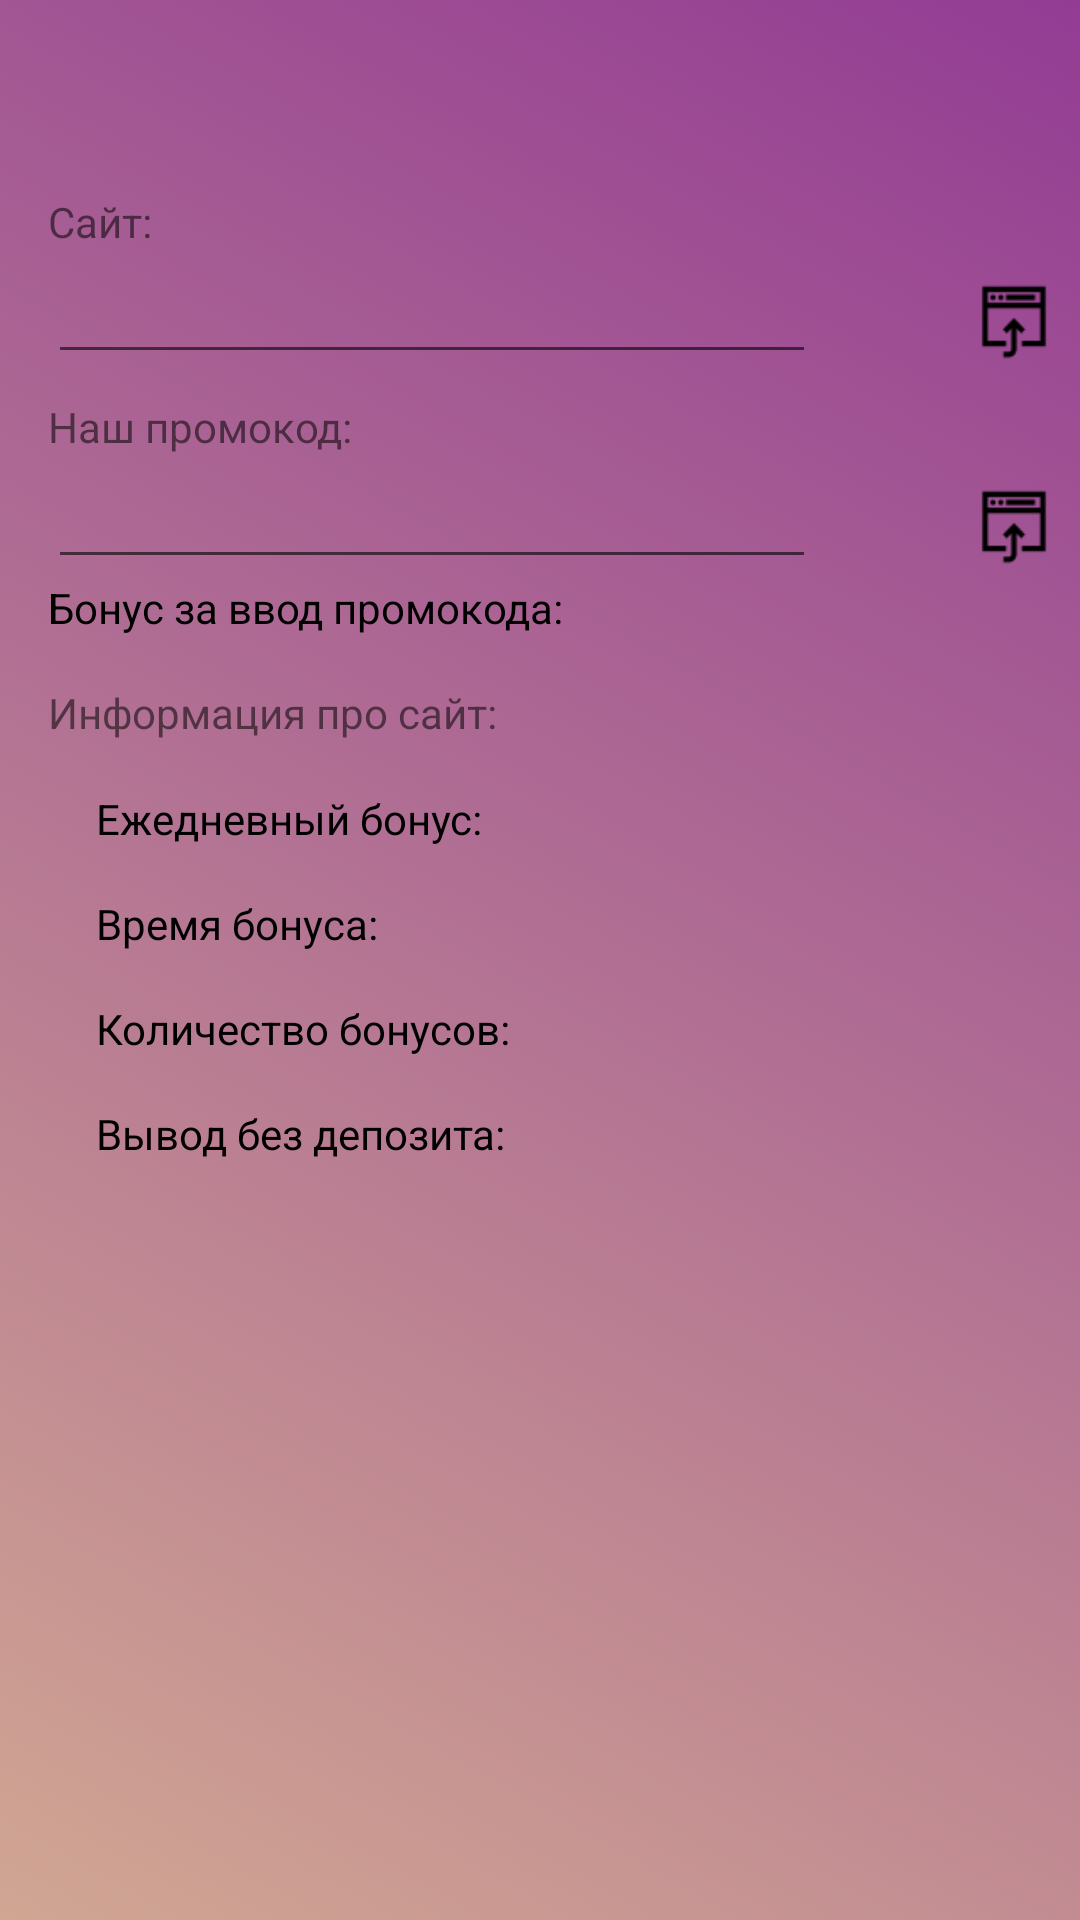

Layout XML and referenced resources for this Android screen:
<!-- AndroidManifest.xml: activity theme Theme.AppCompat.Light.NoActionBar -->
<!-- res/layout/activity_site.xml -->
<?xml version="1.0" encoding="utf-8"?>
<ScrollView

    xmlns:app="http://schemas.android.com/apk/res-auto"
    xmlns:tools="http://schemas.android.com/tools"
    android:id="@+id/scroll"
    android:layout_width="match_parent"
    android:layout_height="match_parent"
    android:background="@drawable/android_gradient_list_2"
    xmlns:android="http://schemas.android.com/apk/res/android">

<LinearLayout
    xmlns:android="http://schemas.android.com/apk/res/android"
    xmlns:app="http://schemas.android.com/apk/res-auto"
    xmlns:tools="http://schemas.android.com/tools"
    android:orientation="vertical"
    android:layout_width="match_parent"
    android:layout_height="wrap_content"

    tools:context="com.hardskins.hardskins.Activities.SiteActivity">

    <LinearLayout
        android:layout_width="match_parent"
        android:layout_height="match_parent"
        android:orientation="horizontal">

        <Button
            android:id="@+id/close_button"
            style="@style/Widget.AppCompat.Button.Borderless"
            android:layout_width="30dp"
            android:layout_height="30dp"
            android:layout_margin="10dp"
            android:background="@drawable/ico_back"
            android:onClick="closeActivity" />

        <TextView
            android:id="@+id/info_site_name"
            android:layout_width="wrap_content"
            android:layout_height="wrap_content"
            android:textColor="@android:color/black"
            android:textSize="30sp"
            android:layout_marginTop="16dp"
            app:layout_constraintLeft_toLeftOf="parent"
            app:layout_constraintTop_toTopOf="parent"
            tools:text="CSGOATSE" />



    </LinearLayout>



    <TextView
        android:id="@+id/textView2"
        android:layout_width="wrap_content"
        android:layout_height="wrap_content"
        android:text="Сайт:"
        android:layout_marginTop="8dp"
        android:layout_marginLeft="16dp"
        app:layout_constraintLeft_toLeftOf="parent"
        app:layout_constraintTop_toTopOf="parent"
        android:layout_marginStart="16dp" />

    <LinearLayout
        android:layout_width="match_parent"
        android:layout_height="match_parent"
        android:orientation="horizontal">

        <EditText
            android:id="@+id/editText_site_link"
            android:layout_width="0dp"
            android:layout_height="wrap_content"
            android:layout_weight="1"
            android:ems="10"
            android:layout_marginLeft="16dp"
            android:layout_marginRight="16dp"
            android:inputType="none"
            app:layout_constraintLeft_toLeftOf="parent"
            app:layout_constraintTop_toTopOf="parent"
            tools:text="https://csgoatse.com" />

        <Button
            android:id="@+id/copy_btn_site_name"
            style="@android:style/Widget.Holo.Button.Borderless"
            android:layout_width="28dp"
            android:layout_marginRight="8dp"
            android:layout_height="29dp"
            android:background="@drawable/ico_copy"
            android:layout_marginEnd="8dp" />

        <Button
            android:id="@+id/openinbrowser"
            style="@android:style/Widget.Holo.Button.Borderless"
            android:layout_width="28dp"
            android:layout_marginRight="8dp"
            android:layout_height="29dp"
            android:background="@drawable/ico_browser"
            android:onClick="openinbrowser"
            android:layout_marginEnd="8dp" />


    </LinearLayout>

    <TextView
        android:id="@+id/textView3"
        android:layout_width="wrap_content"
        android:layout_height="wrap_content"
        android:layout_marginLeft="16dp"
        android:layout_marginStart="16dp"
        android:layout_marginTop="8dp"
        android:text="Наш промокод:"
        app:layout_constraintLeft_toLeftOf="parent"
        app:layout_constraintTop_toTopOf="parent" />

    <LinearLayout
        android:layout_width="match_parent"
        android:layout_height="match_parent"
        android:orientation="horizontal">


        <EditText
            android:id="@+id/editText_ref_code"
            android:layout_width="0dp"
            android:layout_height="wrap_content"
            android:layout_weight="1"
            android:ems="10"
            android:textColor="#ff0000"
            android:layout_marginLeft="16dp"
            android:layout_marginRight="16dp"
            android:inputType="none"
            app:layout_constraintLeft_toLeftOf="parent"
            app:layout_constraintTop_toTopOf="parent"
            tools:text="HARDSKINS"
            />

        <Button
            android:id="@+id/copy_btn_ref_code"
            style="@android:style/Widget.Holo.Button.Borderless"
            android:layout_width="28dp"
            android:layout_marginRight="8dp"
            android:layout_height="29dp"
            android:background="@drawable/ico_copy"
            android:layout_marginEnd="8dp" />

        <Button
            android:id="@+id/openinbrowser_ref_link"
            style="@android:style/Widget.Holo.Button.Borderless"
            android:layout_width="28dp"
            android:layout_height="29dp"
            android:layout_marginEnd="8dp"
            android:layout_marginRight="8dp"
            android:background="@drawable/ico_browser"
            android:clickable="false"
            android:onClick="openinbrowserRefLink" />


    </LinearLayout>

    <LinearLayout
        android:layout_width="match_parent"
        android:layout_height="match_parent"
        android:orientation="horizontal">

    <TextView
        android:id="@+id/text_for_promo"
        android:layout_width="wrap_content"
        android:layout_height="wrap_content"
        android:text="Бонус за ввод промокода:"
        android:textColor="@android:color/black"
        android:layout_marginLeft="16dp"
        android:layout_marginStart="16dp" />

        <TextView
            android:id="@+id/ref_bonus_count_text"
            android:layout_width="match_parent"
            android:layout_height="match_parent"
            android:layout_marginLeft="16dp"
            android:layout_marginStart="16dp"
            tools:text="1$"/>

    </LinearLayout>







    <TextView
        android:layout_width="match_parent"
        android:layout_height="match_parent"
        android:text="Информация про сайт:"
        android:layout_marginTop="16dp"
        android:layout_marginLeft="16dp"
        android:layout_marginBottom="-8dp"
        android:layout_marginStart="16dp" />


    <LinearLayout
        android:layout_width="match_parent"
        android:layout_height="match_parent"
        android:orientation="horizontal">



    <TableLayout
        android:layout_width="wrap_content"
        android:layout_height="wrap_content"
        android:layout_marginLeft="16dp"
        android:layout_marginTop="8dp"
        android:layout_marginStart="16dp">

        <TableRow
            android:layout_width="match_parent"
            android:layout_height="match_parent" >
            <TextView
                android:layout_width="match_parent"
                android:layout_height="match_parent"
                android:text="Ежедневный бонус:"
                android:textColor="@android:color/black"
                android:layout_marginTop="16dp"
                android:layout_marginLeft="16dp"
                android:layout_marginStart="16dp" />
        </TableRow>



        <TableRow
            android:layout_width="wrap_content"
            android:layout_height="wrap_content" >
            <TextView
                android:layout_width="match_parent"
                android:layout_height="match_parent"
                android:text="Время бонуса:"
                android:textColor="@android:color/black"
                android:layout_marginTop="16dp"
                android:layout_marginLeft="16dp"
                android:layout_marginStart="16dp" />
        </TableRow>


        <TableRow
        android:layout_width="match_parent"
        android:layout_height="match_parent" >
        <TextView
            android:layout_width="match_parent"
            android:layout_height="match_parent"
            android:text="Количество бонусов:"
            android:layout_marginTop="16dp"
            android:textColor="@android:color/black"
            android:layout_marginLeft="16dp"
            android:layout_marginStart="16dp" />
    </TableRow>

        <TableRow
            android:layout_width="match_parent"
            android:layout_height="match_parent" >
            <TextView
                android:layout_width="match_parent"
                android:layout_height="match_parent"
                android:text="Вывод без депозита:"
                android:layout_marginTop="16dp"
                android:textColor="@android:color/black"
                android:layout_marginLeft="16dp"
                android:layout_marginStart="16dp" />
        </TableRow>

    </TableLayout>

        <TableLayout
            android:layout_width="match_parent"
            android:layout_height="match_parent"
            android:layout_marginLeft="16dp"
            android:layout_marginTop="8dp"
            android:layout_marginStart="16dp">

            <TableRow>
                <TextView
                    android:id="@+id/is_daily_bonus"
                    android:textColor="@android:color/black"
                    android:layout_width="match_parent"
                    android:layout_height="match_parent"
                    android:layout_marginTop="16dp"
                    android:layout_marginLeft="16dp"
                    android:layout_marginStart="16dp"
                    tools:text="есть"/>

            </TableRow>

            <TableRow>
                <TextView
                    android:id="@+id/daily_bonus_time"
                    android:textColor="@android:color/black"
                    android:layout_width="match_parent"
                    android:layout_height="match_parent"
                    android:layout_marginTop="16dp"
                    android:layout_marginLeft="16dp"
                    android:layout_marginStart="16dp"
                    tools:text="1 час"/>

            </TableRow>

            <TableRow>
                <TextView
                    android:id="@+id/daily_bonus_count"
                    android:textColor="@android:color/black"
                    android:layout_width="match_parent"
                    android:layout_height="match_parent"
                    android:layout_marginTop="16dp"
                    android:layout_marginLeft="16dp"
                    android:layout_marginStart="16dp"
                    tools:text="0,03$"/>

            </TableRow>

            <TableRow>
                <TextView
                    android:id="@+id/withdraw_dep"
                    android:textColor="@android:color/black"
                    android:layout_width="match_parent"
                    android:layout_height="match_parent"
                    android:layout_marginTop="16dp"
                    android:layout_marginLeft="16dp"
                    android:layout_marginStart="16dp"
                    tools:text="Да"/>

            </TableRow>
        </TableLayout>

    </LinearLayout>


</LinearLayout>
</ScrollView>
<!-- resources referenced by this layout -->
<resources>
  <!-- drawable android_gradient_list_2 (drawable-xxhdpi) -->
  <animation-list xmlns:android="http://schemas.android.com/apk/res/android">
      <item
          android:drawable="@drawable/gradient_1_2"
          android:duration="10000" />
  
      <item
          android:drawable="@drawable/gradient_2_2"
          android:duration="10000" />
  
      <item
          android:drawable="@drawable/gradient_3_2"
          android:duration="10000" />
  </animation-list>
  <!-- drawable ico_browser: png bitmap (drawable, 836 bytes) -->
  <!-- drawable gradient_1_2 (drawable-mdpi) -->
  <?xml version="1.0" encoding="utf-8"?>
  <shape xmlns:android="http://schemas.android.com/apk/res/android">
      <gradient
          android:angle="45"
          android:endColor="#933c94"
          android:startColor="#d1a692" />
  </shape>
  <!-- drawable gradient_2_2 (drawable-hdpi) -->
  <?xml version="1.0" encoding="utf-8"?>
  <shape xmlns:android="http://schemas.android.com/apk/res/android">
      <gradient
          android:angle="45"
          android:endColor="#ef1418"
          android:startColor="#93f4a9" />
  </shape>
  <!-- drawable gradient_3_2 (drawable-v21) -->
  <?xml version="1.0" encoding="utf-8"?>
  <shape xmlns:android="http://schemas.android.com/apk/res/android">
      <gradient
          android:angle="45"
          android:endColor="#0004ff"
          android:startColor="#9eedeb" />
  </shape>
</resources>
